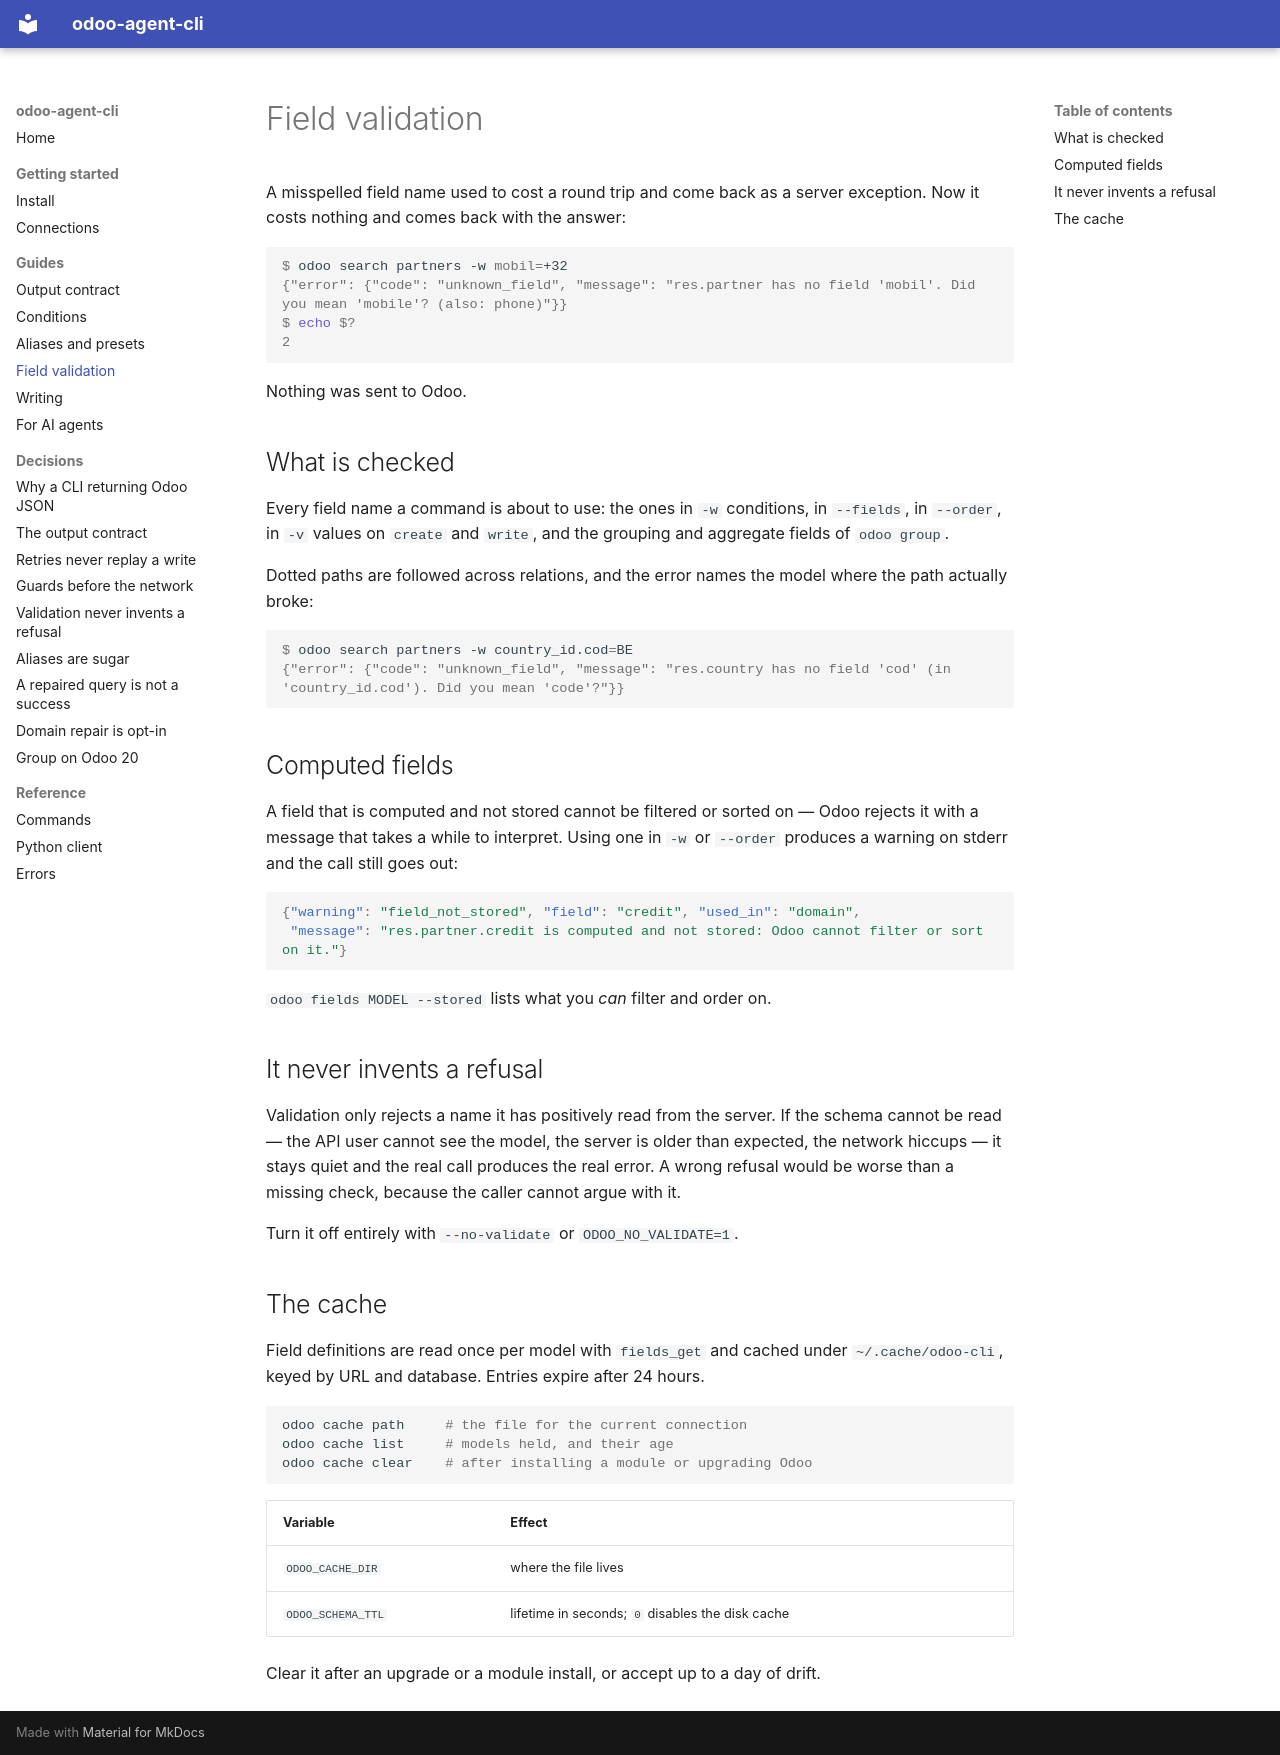

repository: Organize-IT/odoo-cli · page: guides/validation/index.html · generator: mkdocs

# Field validation

A misspelled field name used to cost a round trip and come back as a server
exception. Now it costs nothing and comes back with the answer:

```console
$ odoo search partners -w mobil=+32
{"error": {"code": "unknown_field", "message": "res.partner has no field 'mobil'. Did you mean 'mobile'? (also: phone)"}}
$ echo $?
2
```

Nothing was sent to Odoo.

## What is checked

Every field name a command is about to use: the ones in `-w` conditions, in
`--fields`, in `--order`, in `-v` values on `create` and `write`, and the
grouping and aggregate fields of `odoo group`.

Dotted paths are followed across relations, and the error names the model where
the path actually broke:

```console
$ odoo search partners -w country_id.cod=BE
{"error": {"code": "unknown_field", "message": "res.country has no field 'cod' (in 'country_id.cod'). Did you mean 'code'?"}}
```

## Computed fields

A field that is computed and not stored cannot be filtered or sorted on — Odoo
rejects it with a message that takes a while to interpret. Using one in `-w` or
`--order` produces a warning on stderr and the call still goes out:

```json
{"warning": "field_not_stored", "field": "credit", "used_in": "domain",
 "message": "res.partner.credit is computed and not stored: Odoo cannot filter or sort on it."}
```

`odoo fields MODEL --stored` lists what you *can* filter and order on.

## It never invents a refusal

Validation only rejects a name it has positively read from the server. If the
schema cannot be read — the API user cannot see the model, the server is older
than expected, the network hiccups — it stays quiet and the real call produces
the real error. A wrong refusal would be worse than a missing check, because
the caller cannot argue with it.

Turn it off entirely with `--no-validate` or `ODOO_NO_VALIDATE=1`.

## The cache

Field definitions are read once per model with `fields_get` and cached under
`~/.cache/odoo-cli`, keyed by URL and database. Entries expire after 24 hours.

```bash
odoo cache path     # the file for the current connection
odoo cache list     # models held, and their age
odoo cache clear    # after installing a module or upgrading Odoo
```

| Variable | Effect |
|---|---|
| `ODOO_CACHE_DIR` | where the file lives |
| `ODOO_SCHEMA_TTL` | lifetime in seconds; `0` disables the disk cache |

Clear it after an upgrade or a module install, or accept up to a day of drift.
